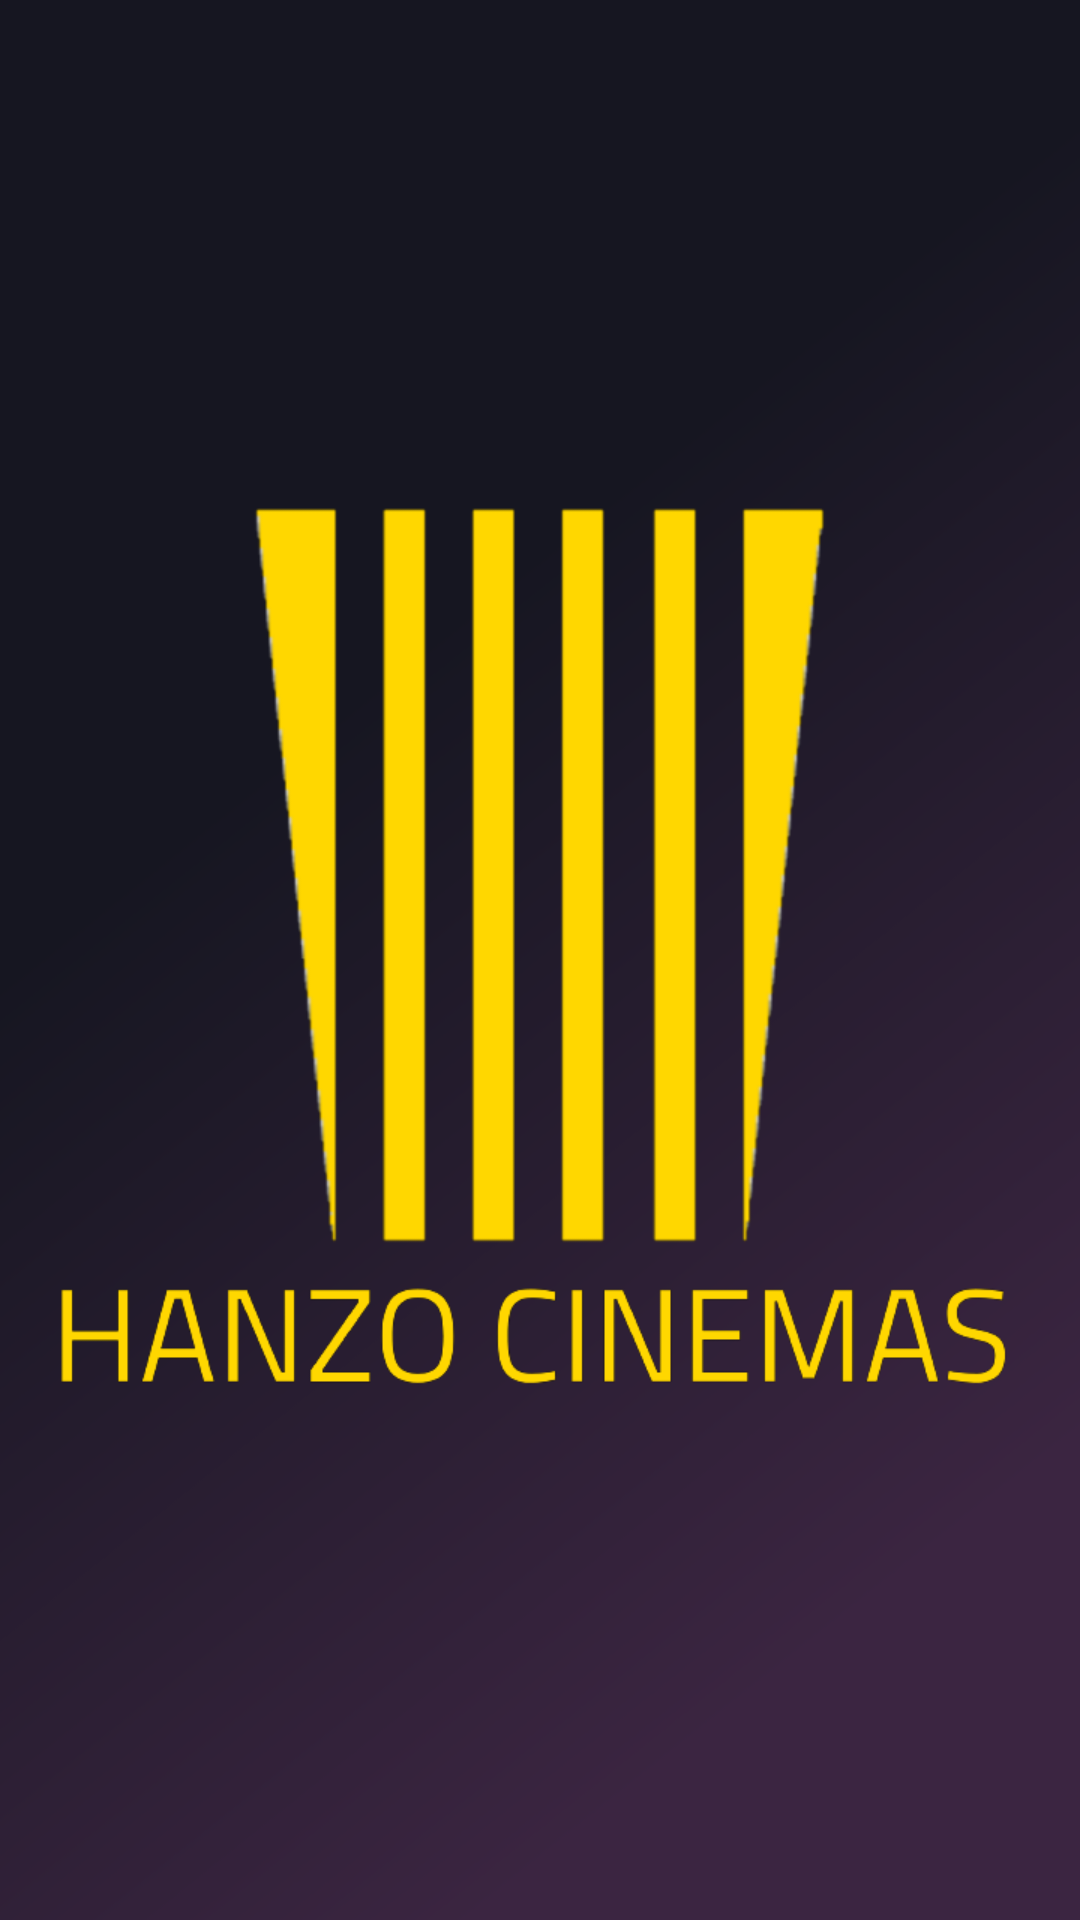

The Android layout XML behind this screen, and the referenced resources:
<!-- AndroidManifest.xml: application theme Theme.ECinema -->
<!-- res/layout/activity_intro.xml -->
<?xml version="1.0" encoding="utf-8"?>
<androidx.constraintlayout.widget.ConstraintLayout xmlns:android="http://schemas.android.com/apk/res/android"
    xmlns:app="http://schemas.android.com/apk/res-auto"
    xmlns:tools="http://schemas.android.com/tools"
    android:layout_width="match_parent"
    android:layout_height="match_parent"
    android:background="#161621"
    android:backgroundTint="#343434"
    tools:context=".intro">

    <LinearLayout
        android:layout_width="match_parent"
        android:layout_height="match_parent"
        android:orientation="vertical">

        <ImageView
            android:id="@+id/entery"
            android:layout_width="match_parent"
            android:layout_height="match_parent"
            android:layout_gravity="center|center_horizontal|center_vertical"
            android:background="#161621"
            android:clickable="false"
            android:contentDescription="TODO"
            android:scaleType="fitXY"
            app:srcCompat="@drawable/arrr"
            tools:ignore="MissingConstraints,VisualLintBounds"
            tools:layout_editor_absoluteX="0dp"
            tools:layout_editor_absoluteY="-4dp" />
    </LinearLayout>
</androidx.constraintlayout.widget.ConstraintLayout>
<!-- resources referenced by this layout -->
<resources>
  <!-- drawable arrr: png bitmap (drawable, 77002 bytes) -->
  <style name="Theme.ECinema" parent="Base.Theme.ECinema" />
  <style name="Base.Theme.ECinema" parent="Theme.Material3.DayNight.NoActionBar">
          
          
      </style>
</resources>
